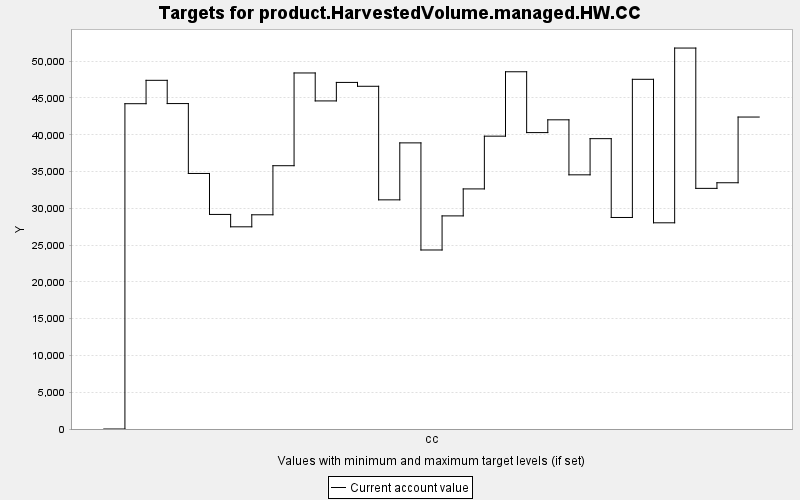

The table this chart was drawn from, first rows:
TARGET, PERIOD, YEAR, PERIODWIDTH, MINIMUM, MAXIMUM, MINWEIGHT, MAXWEIGHT, CURRENT, SUMMARY
product.HarvestedVolume.managed.HW.CC, 0, 0, 10.0, 0.0, 10000, 1.0, 1.0, 0.0, 0.0
product.HarvestedVolume.managed.HW.CC, 1, 10, 10.0, 0.0, 10000, 1.0, 1.0, 44222, 0.0
product.HarvestedVolume.managed.HW.CC, 2, 20, 10.0, 0.0, 10000, 1.0, 1.0, 47401, 0.0
product.HarvestedVolume.managed.HW.CC, 3, 30, 10.0, 0.0, 10000, 1.0, 1.0, 44240, 0.0
product.HarvestedVolume.managed.HW.CC, 4, 40, 10.0, 0.0, 10000, 1.0, 1.0, 34739, 0.0
product.HarvestedVolume.managed.HW.CC, 5, 50, 10.0, 0.0, 10000, 1.0, 1.0, 29170, 0.0
product.HarvestedVolume.managed.HW.CC, 6, 60, 10.0, 0.0, 10000, 1.0, 1.0, 27486, 0.0
product.HarvestedVolume.managed.HW.CC, 7, 70, 10.0, 0.0, 10000, 1.0, 1.0, 29120, 0.0
product.HarvestedVolume.managed.HW.CC, 8, 80, 10.0, 0.0, 10000, 1.0, 1.0, 35792, 0.0
product.HarvestedVolume.managed.HW.CC, 9, 90, 10.0, 0.0, 10000, 1.0, 1.0, 48401, 0.0
product.HarvestedVolume.managed.HW.CC, 10, 100, 10.0, 0.0, 10000, 1.0, 1.0, 44601, 0.0
product.HarvestedVolume.managed.HW.CC, 11, 110, 10.0, 0.0, 10000, 1.0, 1.0, 47115, 0.0
product.HarvestedVolume.managed.HW.CC, 12, 120, 10.0, 0.0, 10000, 1.0, 1.0, 46591, 0.0
product.HarvestedVolume.managed.HW.CC, 13, 130, 10.0, 0.0, 10000, 1.0, 1.0, 31151, 0.0
product.HarvestedVolume.managed.HW.CC, 14, 140, 10.0, 0.0, 10000, 1.0, 1.0, 38897, 0.0
product.HarvestedVolume.managed.HW.CC, 15, 150, 10.0, 0.0, 10000, 1.0, 1.0, 24336, 0.0
product.HarvestedVolume.managed.HW.CC, 16, 160, 10.0, 0.0, 10000, 1.0, 1.0, 28970, 0.0
product.HarvestedVolume.managed.HW.CC, 17, 170, 10.0, 0.0, 10000, 1.0, 1.0, 32638, 0.0
product.HarvestedVolume.managed.HW.CC, 18, 180, 10.0, 0.0, 10000, 1.0, 1.0, 39808, 0.0
product.HarvestedVolume.managed.HW.CC, 19, 190, 10.0, 0.0, 10000, 1.0, 1.0, 48564, 0.0
product.HarvestedVolume.managed.HW.CC, 20, 200, 10.0, 0.0, 10000, 1.0, 1.0, 40295, 0.0
product.HarvestedVolume.managed.HW.CC, 21, 210, 10.0, 0.0, 10000, 1.0, 1.0, 42032, 0.0
product.HarvestedVolume.managed.HW.CC, 22, 220, 10.0, 0.0, 10000, 1.0, 1.0, 34553, 0.0
product.HarvestedVolume.managed.HW.CC, 23, 230, 10.0, 0.0, 10000, 1.0, 1.0, 39471, 0.0
product.HarvestedVolume.managed.HW.CC, 24, 240, 10.0, 0.0, 10000, 1.0, 1.0, 28755, 0.0
product.HarvestedVolume.managed.HW.CC, 25, 250, 10.0, 0.0, 10000, 1.0, 1.0, 47539, 0.0
product.HarvestedVolume.managed.HW.CC, 26, 260, 10.0, 0.0, 10000, 1.0, 1.0, 28031, 0.0
product.HarvestedVolume.managed.HW.CC, 27, 270, 10.0, 0.0, 10000, 1.0, 1.0, 51788, 0.0
product.HarvestedVolume.managed.HW.CC, 28, 280, 10.0, 0.0, 10000, 1.0, 1.0, 32712, 0.0
product.HarvestedVolume.managed.HW.CC, 29, 290, 10.0, 0.0, 10000, 1.0, 1.0, 33476, 0.0
product.HarvestedVolume.managed.HW.CC, 30, 300, 10.0, 0.0, 10000, 1.0, 1.0, 42409, 0.0
